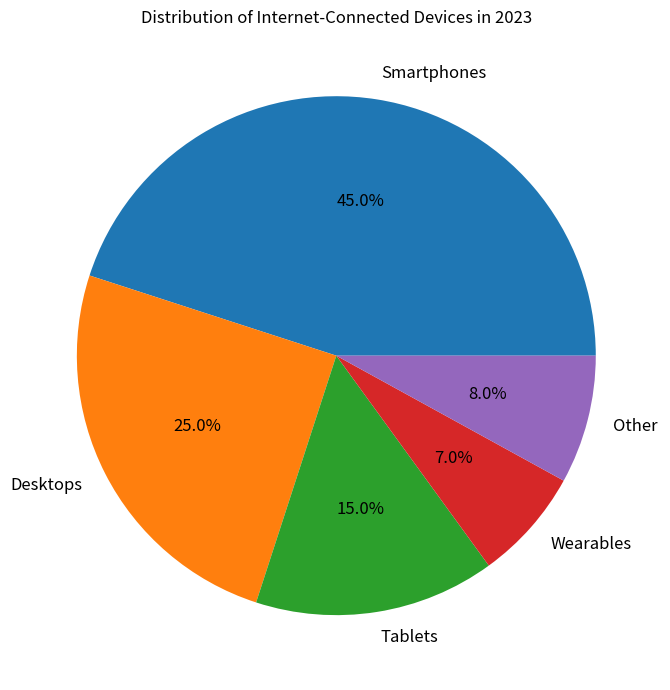

The script that saved this image: (Note: this script raises an exception after producing the figure.)

import matplotlib.pyplot as plt

labels = ["Smartphones", "Desktops", "Tablets", "Wearables", "Other"]
values = [45,25,15,7,8]

fig = plt.figure(figsize=(9,7))
ax = fig.add_subplot()
ax.pie(values, labels=labels, autopct='%1.1f%%', textprops={'fontsize': 12})
ax.set_title("Distribution of Internet-Connected Devices in 2023")
plt.tight_layout()
plt.savefig('pie chart/png/86.png')
plt.clf()
